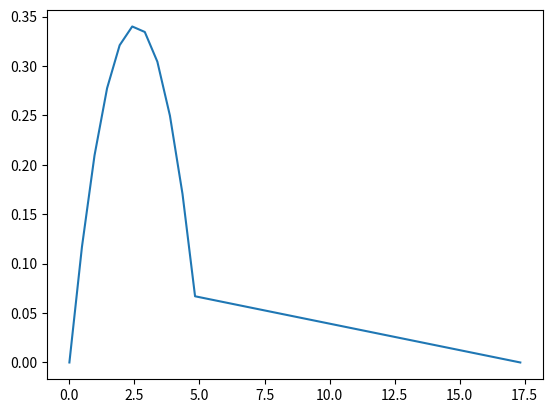

Source code (Python):
#Basic puck trajectory calculations V0.1
#Very basic, does not account for air resistance etc.
#Excepts a stationary targeet so it can be simplyfied to 2D

import matplotlib.pyplot as plt
import numpy as np
import math

mass = 0.17             #kg
startVelocity = 30      #m/s
startVelocityY = 0      #m/s
startVelocityX = 0      #m/s
ax = 0                  #m/s^2
ay = -9.81              #m/s^2
g = 9.81                #m/s^2 could be same as ay, but it's easier to read the code this way
angle = 5.0             #degrees
maxAngle = 15.0         #degrees of maximum angle
yValue = 0              #represent the position in m from start
xValue = 0              #same as above
iceCoefficient = 0.05   #coefficient value of ice (static friction, which is the highest)
timeLimit = 5           #time before the puck must reach the endpoint
passSafteyMargin = 0    #m the puck will land infront of the target
airDistance = 0         #m how far the puck travelled in the air before hitting the ice
tiltStepperRes = 0.01   #increments the tilt stepper can move in given in degrees

yValues = []            #List to contain distance on the y-axis
xValues = []            #List to contain distance on the x-axis

goalLine = 17.33        #m
topOfCircle = 6.83      #m
hashMarks = 11,33       #m
targetRange = 0         #m

startVelocityY = startVelocity * math.sin(math.radians(angle))
startVelocityX = startVelocity * math.cos(math.radians(angle))

targetRange = 14

#Basiclly produces a perfect flip pass where the puck will land on the players stick, or at least as close to it as possible
def findAngle(velocity, rangeToTarget, targetHeight = 0):

    print("Start velocity: " + str(velocity) + "m/s")
    time = 0.0 

    for deg in np.arange(0, maxAngle, tiltStepperRes):

        xValues.clear()
        yValues.clear()

        for sec in np.arange(0, timeLimit, 0.05):
            xValue = (math.cos(math.radians(deg))* velocity * sec) + (0.5*ax*sec**2)
            yValue = (math.sin(math.radians(deg))* velocity * sec) + (0.5*ay*sec**2) 
            time = sec

            if(xValue >= rangeToTarget):                
                break

            if(yValue <= targetHeight and sec != 0):
                #If yValue is less then 0 the apportiate x and y value need to be calculated for the remainng distance/time
                break
           
            xValues.append(xValue)
            yValues.append(yValue)

        if((xValue >= (rangeToTarget - passSafteyMargin)) and (yValue <= targetHeight)):
            break

        if(deg == (maxAngle - 0.01)):
            #Needs to verify that the puck has hit the ice
            break 

    print("Time of flight: " + str(round(time, 3)) + "s")    
    print("Anlge in degrees: " + str(deg))

    if(len(yValues) != 0):
        print("Max height during flight: " + str(round(yValues[int((len(yValues)/2))], 3)) + "m")

    calcPuckOnIce(velocity, rangeToTarget, deg, time)

def calcPuckOnIce(velocity, rangeToTarget, degrees, flightTime):     
    print("Distance travelled in the air: " + str(round(xValues[len(xValues) - 1], 3)) + "m")
    print("Distance travelled on ice: " + str(round(rangeToTarget - xValues[len(xValues) - 1], 3)) + "m")
    print("Total elapsed time: " + str(round(flightTime + ((-velocity + math.sqrt(velocity**2 - (4*(0.5*iceCoefficient*g)*(-rangeToTarget - xValues[len(xValues) - 1]))))/(iceCoefficient*g)), 3)) + "s")
    print("Puck velocity on reception: " + str(round(math.sqrt(velocity**2-(2*(iceCoefficient*g)*((rangeToTarget - xValues[len(xValues) - 1])))), 3)) + "m/s")   

    xValues.append(rangeToTarget)
    yValues.append(0)

findAngle(10, goalLine, 0)
plt.plot(xValues, yValues)
plt.show()    